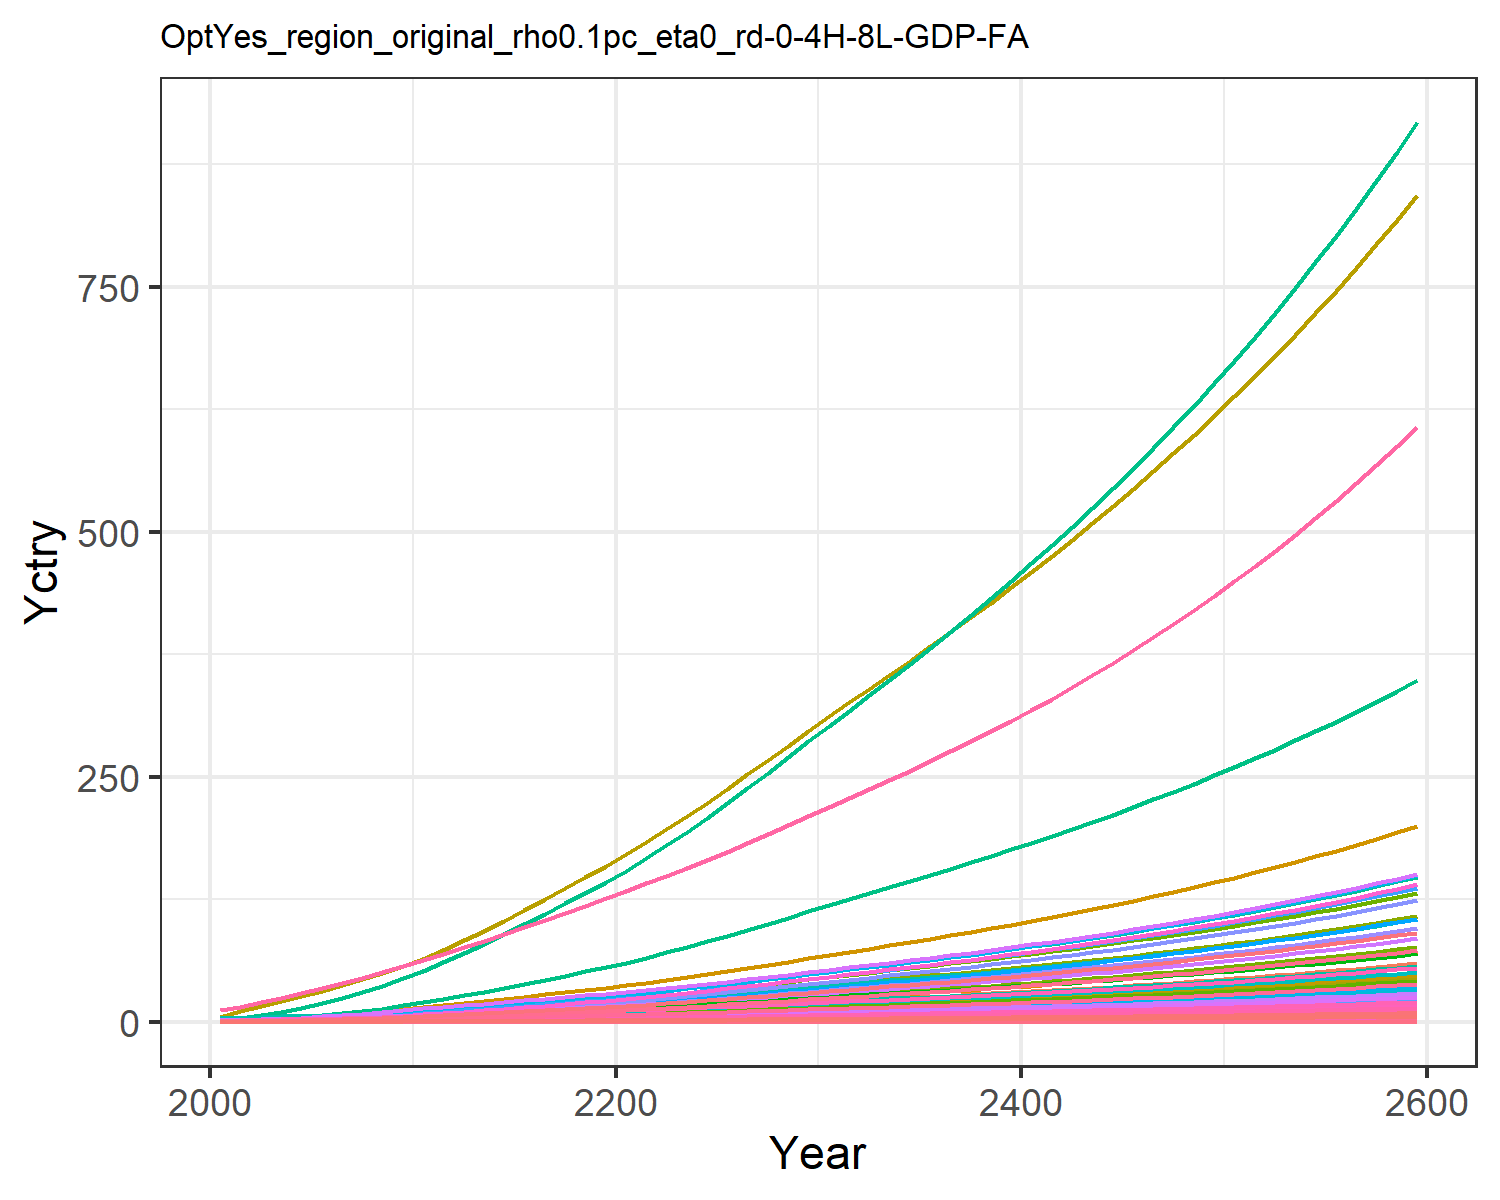

Values plotted in this chart, from the file beside it:
0.018844660986389372, 0.03994026708648267, 0.010154492287865453, 0.3726445998364683, 0.4040363115144433, 0.007780126929451228, 0.754012704322557, 0.25970393674093045, 0.04717814422430122, 0.0016114359203789072, 0.30724412152620106, 0.0050965327008304275, 0.007177670351281631, 0.16944335511439948, 0.040588801545539434, 0.03808684157751879, 0.005262990754161548, 0.012624359514817845, 0.04937937242926261, 0.001394506841686634, 0.036869363590302705, 1.425505045265823, 0.002311421558943035, 0.008968793497555963
0.02772, 0.07169, 0.01299, 0.5782, 0.6037, 0.009964, 0.9439, 0.3149, 0.06033, 0.002895, 0.3722, 0.009142, 0.01288, 0.2485, 0.05194, 0.05909, 0.007852, 0.01616, 0.06326, 0.00208, 0.0551, 2.127, 0.003447, 0.01315
0.0458, 0.1269, 0.01825, 0.8754, 0.8758, 0.01401, 1.216, 0.3994, 0.08479, 0.005129, 0.4721, 0.01619, 0.0228, 0.4104, 0.073, 0.08947, 0.01139, 0.02272, 0.08893, 0.003016, 0.07992, 3.085, 0.004998, 0.02171
0.07093, 0.2089, 0.02427, 1.245, 1.197, 0.01864, 1.496, 0.4863, 0.1128, 0.008444, 0.5747, 0.02664, 0.03753, 0.6353, 0.09712, 0.1272, 0.01556, 0.03022, 0.1183, 0.004121, 0.1092, 4.216, 0.00683, 0.03361
0.1036, 0.3231, 0.03106, 1.683, 1.553, 0.02385, 1.77, 0.5752, 0.1444, 0.01307, 0.6799, 0.04121, 0.05808, 0.9278, 0.1243, 0.172, 0.02019, 0.03868, 0.1515, 0.005348, 0.1418, 5.471, 0.008863, 0.04908
0.1418, 0.4596, 0.03841, 2.152, 1.924, 0.0295, 2.021, 0.6615, 0.1785, 0.0186, 0.7817, 0.05864, 0.08266, 1.27, 0.1537, 0.22, 0.02501, 0.04784, 0.1873, 0.006624, 0.1756, 6.777, 0.01098, 0.06717
0.1855, 0.6157, 0.04635, 2.661, 2.32, 0.0356, 2.255, 0.7454, 0.2154, 0.02493, 0.8809, 0.07859, 0.1108, 1.662, 0.1855, 0.272, 0.03015, 0.05773, 0.226, 0.007985, 0.2117, 8.169, 0.01323, 0.08791
0.2371, 0.8058, 0.05484, 3.241, 2.75, 0.04212, 2.489, 0.8303, 0.2549, 0.03265, 0.9812, 0.1029, 0.1451, 2.123, 0.2195, 0.3313, 0.03574, 0.06831, 0.2675, 0.009466, 0.2509, 9.684, 0.01569, 0.1123
0.2967, 1.033, 0.06379, 3.895, 3.213, 0.049, 2.721, 0.9158, 0.2966, 0.04189, 1.082, 0.132, 0.1862, 2.657, 0.2554, 0.3983, 0.04176, 0.07947, 0.3111, 0.01106, 0.2932, 11.31, 0.01833, 0.1406
0.3647, 1.301, 0.07312, 4.63, 3.706, 0.05618, 2.951, 1.002, 0.34, 0.05279, 1.184, 0.1663, 0.2346, 3.266, 0.2928, 0.4734, 0.04818, 0.0911, 0.3567, 0.01276, 0.3383, 13.05, 0.02115, 0.1728
0.4373, 1.569, 0.08413, 5.329, 4.234, 0.06464, 3.229, 1.104, 0.3912, 0.0637, 1.304, 0.2006, 0.2831, 3.916, 0.3369, 0.5449, 0.05503, 0.1048, 0.4104, 0.01458, 0.3864, 14.91, 0.02416, 0.2073
0.5139, 1.816, 0.09723, 5.935, 4.788, 0.07471, 3.562, 1.223, 0.4522, 0.07378, 1.446, 0.2323, 0.328, 4.602, 0.3893, 0.607, 0.06224, 0.1212, 0.4744, 0.01649, 0.437, 16.86, 0.02732, 0.2436
0.5917, 2.071, 0.1117, 6.611, 5.403, 0.08583, 3.936, 1.358, 0.5195, 0.0842, 1.605, 0.265, 0.3743, 5.299, 0.4473, 0.6761, 0.07024, 0.1392, 0.545, 0.0186, 0.4931, 19.03, 0.03083, 0.2805
0.6744, 2.334, 0.1267, 7.273, 6.019, 0.09733, 4.303, 1.491, 0.5892, 0.09496, 1.762, 0.2988, 0.4222, 6.039, 0.5073, 0.7439, 0.07826, 0.1579, 0.618, 0.02073, 0.5493, 21.2, 0.03436, 0.3197
0.761, 2.603, 0.1421, 7.929, 6.64, 0.1092, 4.671, 1.625, 0.6612, 0.106, 1.92, 0.3333, 0.4711, 6.815, 0.5693, 0.8111, 0.08634, 0.1771, 0.6935, 0.02287, 0.606, 23.39, 0.0379, 0.3609
0.8507, 2.874, 0.1581, 8.581, 7.267, 0.1215, 5.042, 1.76, 0.7356, 0.1171, 2.08, 0.3682, 0.5207, 7.62, 0.6333, 0.8779, 0.0945, 0.1971, 0.7714, 0.02503, 0.6632, 25.6, 0.04149, 0.4035
0.9429, 3.147, 0.1745, 9.231, 7.899, 0.1341, 5.419, 1.898, 0.8122, 0.1283, 2.243, 0.4033, 0.5705, 8.446, 0.6993, 0.9445, 0.1027, 0.2176, 0.8517, 0.02721, 0.7209, 27.83, 0.0451, 0.4473
1.037, 3.418, 0.1914, 9.878, 8.536, 0.1471, 5.803, 2.038, 0.8909, 0.1394, 2.409, 0.4383, 0.6201, 9.288, 0.7669, 1.011, 0.111, 0.2386, 0.934, 0.02941, 0.779, 30.07, 0.04874, 0.492
1.132, 3.686, 0.2087, 10.52, 9.176, 0.1604, 6.194, 2.181, 0.9713, 0.1505, 2.578, 0.4729, 0.6693, 10.14, 0.8362, 1.077, 0.1194, 0.2602, 1.018, 0.03162, 0.8375, 32.33, 0.0524, 0.5374
1.229, 3.951, 0.2263, 11.16, 9.819, 0.174, 6.593, 2.327, 1.054, 0.1614, 2.75, 0.507, 0.7178, 11, 0.9069, 1.142, 0.1277, 0.2821, 1.104, 0.03384, 0.8961, 34.6, 0.05608, 0.5831
1.332, 4.234, 0.2447, 11.86, 10.51, 0.1881, 7.002, 2.478, 1.139, 0.1731, 2.928, 0.5436, 0.7698, 11.93, 0.9807, 1.214, 0.1368, 0.3051, 1.194, 0.03623, 0.9594, 37.04, 0.06005, 0.6325
1.447, 4.546, 0.264, 12.64, 11.28, 0.203, 7.423, 2.634, 1.23, 0.1859, 3.113, 0.5839, 0.8271, 12.96, 1.058, 1.294, 0.1467, 0.3293, 1.289, 0.03886, 1.029, 39.73, 0.06442, 0.6868
1.566, 4.9, 0.284, 13.46, 12.07, 0.2184, 7.853, 2.795, 1.323, 0.2006, 3.302, 0.6297, 0.8923, 14.02, 1.139, 1.378, 0.1571, 0.3542, 1.386, 0.04161, 1.102, 42.54, 0.06897, 0.7435
1.69, 5.272, 0.3045, 14.3, 12.9, 0.2342, 8.294, 2.96, 1.419, 0.216, 3.497, 0.6778, 0.9608, 15.13, 1.221, 1.464, 0.1678, 0.3799, 1.487, 0.04445, 1.177, 45.44, 0.07368, 0.8022
1.817, 5.658, 0.3255, 15.17, 13.74, 0.2504, 8.746, 3.129, 1.517, 0.2319, 3.697, 0.7277, 1.032, 16.26, 1.306, 1.553, 0.1788, 0.4061, 1.59, 0.04738, 1.254, 48.43, 0.07852, 0.8626
1.951, 6.061, 0.3474, 16.09, 14.64, 0.2672, 9.222, 3.307, 1.619, 0.2486, 3.907, 0.7798, 1.106, 17.46, 1.393, 1.647, 0.1905, 0.4334, 1.696, 0.05045, 1.336, 51.57, 0.08362, 0.9263
2.087, 6.472, 0.3696, 17.02, 15.54, 0.2844, 9.706, 3.488, 1.723, 0.2657, 4.121, 0.8331, 1.182, 18.68, 1.483, 1.743, 0.2023, 0.4613, 1.805, 0.05359, 1.419, 54.77, 0.08882, 0.991
2.225, 6.891, 0.3923, 17.96, 16.47, 0.3019, 10.2, 3.673, 1.829, 0.2831, 4.34, 0.8874, 1.26, 19.91, 1.574, 1.839, 0.2143, 0.4896, 1.916, 0.05678, 1.503, 58.03, 0.09411, 1.057
2.366, 7.318, 0.4155, 18.92, 17.41, 0.3197, 10.7, 3.863, 1.937, 0.3009, 4.563, 0.9428, 1.339, 21.16, 1.667, 1.938, 0.2266, 0.5186, 2.03, 0.06004, 1.589, 61.36, 0.09952, 1.123
2.509, 7.753, 0.4392, 19.9, 18.38, 0.338, 11.22, 4.057, 2.048, 0.319, 4.793, 0.9993, 1.419, 22.44, 1.762, 2.039, 0.2392, 0.5482, 2.145, 0.06338, 1.678, 64.77, 0.105, 1.192
2.65, 8.183, 0.4625, 20.87, 19.33, 0.356, 11.72, 4.247, 2.157, 0.3369, 5.018, 1.055, 1.499, 23.7, 1.856, 2.138, 0.2516, 0.5774, 2.26, 0.06666, 1.765, 68.11, 0.1105, 1.259
2.789, 8.602, 0.4852, 21.82, 20.25, 0.3735, 12.21, 4.431, 2.263, 0.3544, 5.234, 1.11, 1.577, 24.93, 1.948, 2.236, 0.2636, 0.6059, 2.371, 0.06983, 1.849, 71.35, 0.1157, 1.325
2.928, 9.022, 0.5081, 22.77, 21.18, 0.3912, 12.7, 4.615, 2.37, 0.3721, 5.452, 1.164, 1.656, 26.17, 2.04, 2.334, 0.2756, 0.6345, 2.483, 0.07302, 1.933, 74.61, 0.121, 1.391
3.068, 9.446, 0.5312, 23.74, 22.11, 0.409, 13.19, 4.802, 2.478, 0.3898, 5.673, 1.22, 1.735, 27.42, 2.133, 2.433, 0.2878, 0.6635, 2.597, 0.07625, 2.018, 77.91, 0.1264, 1.457
3.21, 9.876, 0.5547, 24.72, 23.06, 0.4272, 13.69, 4.993, 2.588, 0.4078, 5.898, 1.276, 1.815, 28.69, 2.227, 2.534, 0.3002, 0.6929, 2.712, 0.07953, 2.105, 81.25, 0.1318, 1.525
3.355, 10.31, 0.5786, 25.73, 24.03, 0.4456, 14.21, 5.187, 2.7, 0.4261, 6.127, 1.332, 1.896, 29.97, 2.324, 2.637, 0.3128, 0.7228, 2.829, 0.08287, 2.194, 84.66, 0.1374, 1.594
3.502, 10.75, 0.6029, 26.75, 25.02, 0.4644, 14.73, 5.386, 2.814, 0.4447, 6.362, 1.39, 1.979, 31.28, 2.422, 2.742, 0.3257, 0.7533, 2.948, 0.08628, 2.284, 88.14, 0.143, 1.664
3.652, 11.2, 0.6278, 27.8, 26.03, 0.4836, 15.27, 5.59, 2.93, 0.4637, 6.603, 1.449, 2.063, 32.61, 2.522, 2.85, 0.3388, 0.7844, 3.07, 0.08976, 2.376, 91.69, 0.1488, 1.735
3.804, 11.66, 0.6531, 28.87, 27.06, 0.5032, 15.82, 5.799, 3.049, 0.483, 6.849, 1.509, 2.149, 33.96, 2.624, 2.96, 0.3523, 0.8162, 3.195, 0.09333, 2.47, 95.33, 0.1547, 1.807
3.96, 12.13, 0.6791, 29.97, 28.12, 0.5233, 16.39, 6.014, 3.171, 0.5027, 7.102, 1.57, 2.237, 35.34, 2.729, 3.073, 0.3661, 0.8488, 3.322, 0.09697, 2.567, 99.05, 0.1607, 1.881
4.12, 12.6, 0.7056, 31.1, 29.2, 0.5438, 16.96, 6.234, 3.295, 0.5229, 7.362, 1.632, 2.327, 36.75, 2.836, 3.189, 0.3802, 0.8821, 3.452, 0.1007, 2.666, 102.9, 0.1669, 1.957
4.282, 13.09, 0.7328, 32.25, 30.31, 0.5648, 17.56, 6.461, 3.422, 0.5435, 7.629, 1.696, 2.419, 38.2, 2.946, 3.308, 0.3946, 0.9162, 3.586, 0.1045, 2.767, 106.8, 0.1733, 2.034
4.449, 13.59, 0.7607, 33.44, 31.45, 0.5864, 18.17, 6.693, 3.553, 0.5645, 7.904, 1.761, 2.512, 39.67, 3.058, 3.43, 0.4095, 0.9512, 3.723, 0.1085, 2.871, 110.8, 0.1798, 2.114
4.62, 14.1, 0.7893, 34.65, 32.62, 0.6085, 18.8, 6.933, 3.687, 0.5861, 8.186, 1.828, 2.608, 41.18, 3.173, 3.555, 0.4247, 0.987, 3.863, 0.1125, 2.978, 114.9, 0.1865, 2.195
4.795, 14.62, 0.8186, 35.91, 33.82, 0.6312, 19.44, 7.179, 3.825, 0.6082, 8.477, 1.896, 2.707, 42.73, 3.292, 3.684, 0.4404, 1.024, 4.007, 0.1167, 3.088, 119.1, 0.1934, 2.278
4.974, 15.15, 0.8488, 37.19, 35.06, 0.6546, 20.11, 7.432, 3.966, 0.6309, 8.775, 1.966, 2.808, 44.31, 3.413, 3.816, 0.4564, 1.062, 4.155, 0.1209, 3.2, 123.5, 0.2004, 2.363
5.158, 15.7, 0.8797, 38.52, 36.33, 0.6785, 20.79, 7.693, 4.111, 0.6541, 9.083, 2.038, 2.911, 45.94, 3.538, 3.952, 0.473, 1.101, 4.307, 0.1253, 3.316, 127.9, 0.2077, 2.45
5.347, 16.26, 0.9115, 39.88, 37.63, 0.7031, 21.49, 7.961, 4.261, 0.678, 9.4, 2.112, 3.017, 47.61, 3.667, 4.092, 0.49, 1.141, 4.464, 0.1298, 3.436, 132.5, 0.2152, 2.54
5.541, 16.83, 0.9442, 41.28, 38.98, 0.7285, 22.21, 8.238, 4.414, 0.7025, 9.726, 2.187, 3.127, 49.32, 3.799, 4.236, 0.5075, 1.182, 4.624, 0.1345, 3.558, 137.3, 0.2229, 2.632
5.74, 17.42, 0.9779, 42.72, 40.36, 0.7546, 22.96, 8.523, 4.572, 0.7277, 10.06, 2.265, 3.239, 51.08, 3.935, 4.385, 0.5256, 1.224, 4.79, 0.1392, 3.685, 142.1, 0.2308, 2.727
5.945, 18.03, 1.013, 44.21, 41.78, 0.7814, 23.72, 8.817, 4.735, 0.7536, 10.41, 2.345, 3.354, 52.89, 4.075, 4.538, 0.5441, 1.267, 4.96, 0.1442, 3.815, 147.1, 0.2389, 2.824
6.156, 18.65, 1.048, 45.74, 43.25, 0.809, 24.51, 9.12, 4.902, 0.7803, 10.77, 2.427, 3.473, 54.74, 4.219, 4.695, 0.5633, 1.312, 5.136, 0.1492, 3.949, 152.3, 0.2473, 2.925
6.373, 19.29, 1.085, 47.31, 44.77, 0.8375, 25.32, 9.433, 5.075, 0.8077, 11.13, 2.511, 3.595, 56.65, 4.368, 4.858, 0.583, 1.358, 5.316, 0.1544, 4.087, 157.6, 0.256, 3.028
6.596, 19.95, 1.123, 48.94, 46.33, 0.8668, 26.16, 9.755, 5.253, 0.8359, 11.51, 2.598, 3.721, 58.62, 4.521, 5.025, 0.6033, 1.406, 5.503, 0.1598, 4.23, 163.1, 0.2649, 3.134
6.826, 20.63, 1.162, 50.61, 47.93, 0.8971, 27.02, 10.09, 5.436, 0.865, 11.91, 2.688, 3.85, 60.64, 4.678, 5.198, 0.6243, 1.455, 5.695, 0.1654, 4.377, 168.8, 0.2741, 3.243
7.063, 21.33, 1.202, 52.34, 49.59, 0.9283, 27.91, 10.43, 5.625, 0.8949, 12.31, 2.78, 3.983, 62.73, 4.841, 5.376, 0.6459, 1.506, 5.892, 0.1711, 4.528, 174.6, 0.2836, 3.356
7.307, 22.04, 1.243, 54.12, 51.3, 0.9604, 28.82, 10.78, 5.82, 0.9257, 12.73, 2.874, 4.12, 64.87, 5.009, 5.56, 0.6682, 1.558, 6.097, 0.177, 4.685, 180.6, 0.2934, 3.472
7.558, 22.78, 1.286, 55.96, 53.07, 0.9936, 29.76, 11.15, 6.021, 0.9575, 13.16, 2.972, 4.262, 67.08, 5.182, 5.749, 0.6912, 1.612, 6.307, 0.1831, 4.846, 186.8, 0.3035, 3.591
7.818, 23.54, 1.33, 57.86, 54.89, 1.028, 30.74, 11.53, 6.228, 0.9903, 13.6, 3.073, 4.408, 69.36, 5.36, 5.944, 0.7149, 1.667, 6.524, 0.1894, 5.012, 193.2, 0.3139, 3.715
8.085, 24.33, 1.376, 59.82, 56.77, 1.063, 31.74, 11.91, 6.442, 1.024, 14.06, 3.176, 4.558, 71.7, 5.544, 6.146, 0.7394, 1.724, 6.748, 0.1959, 5.184, 199.8, 0.3247, 3.842
